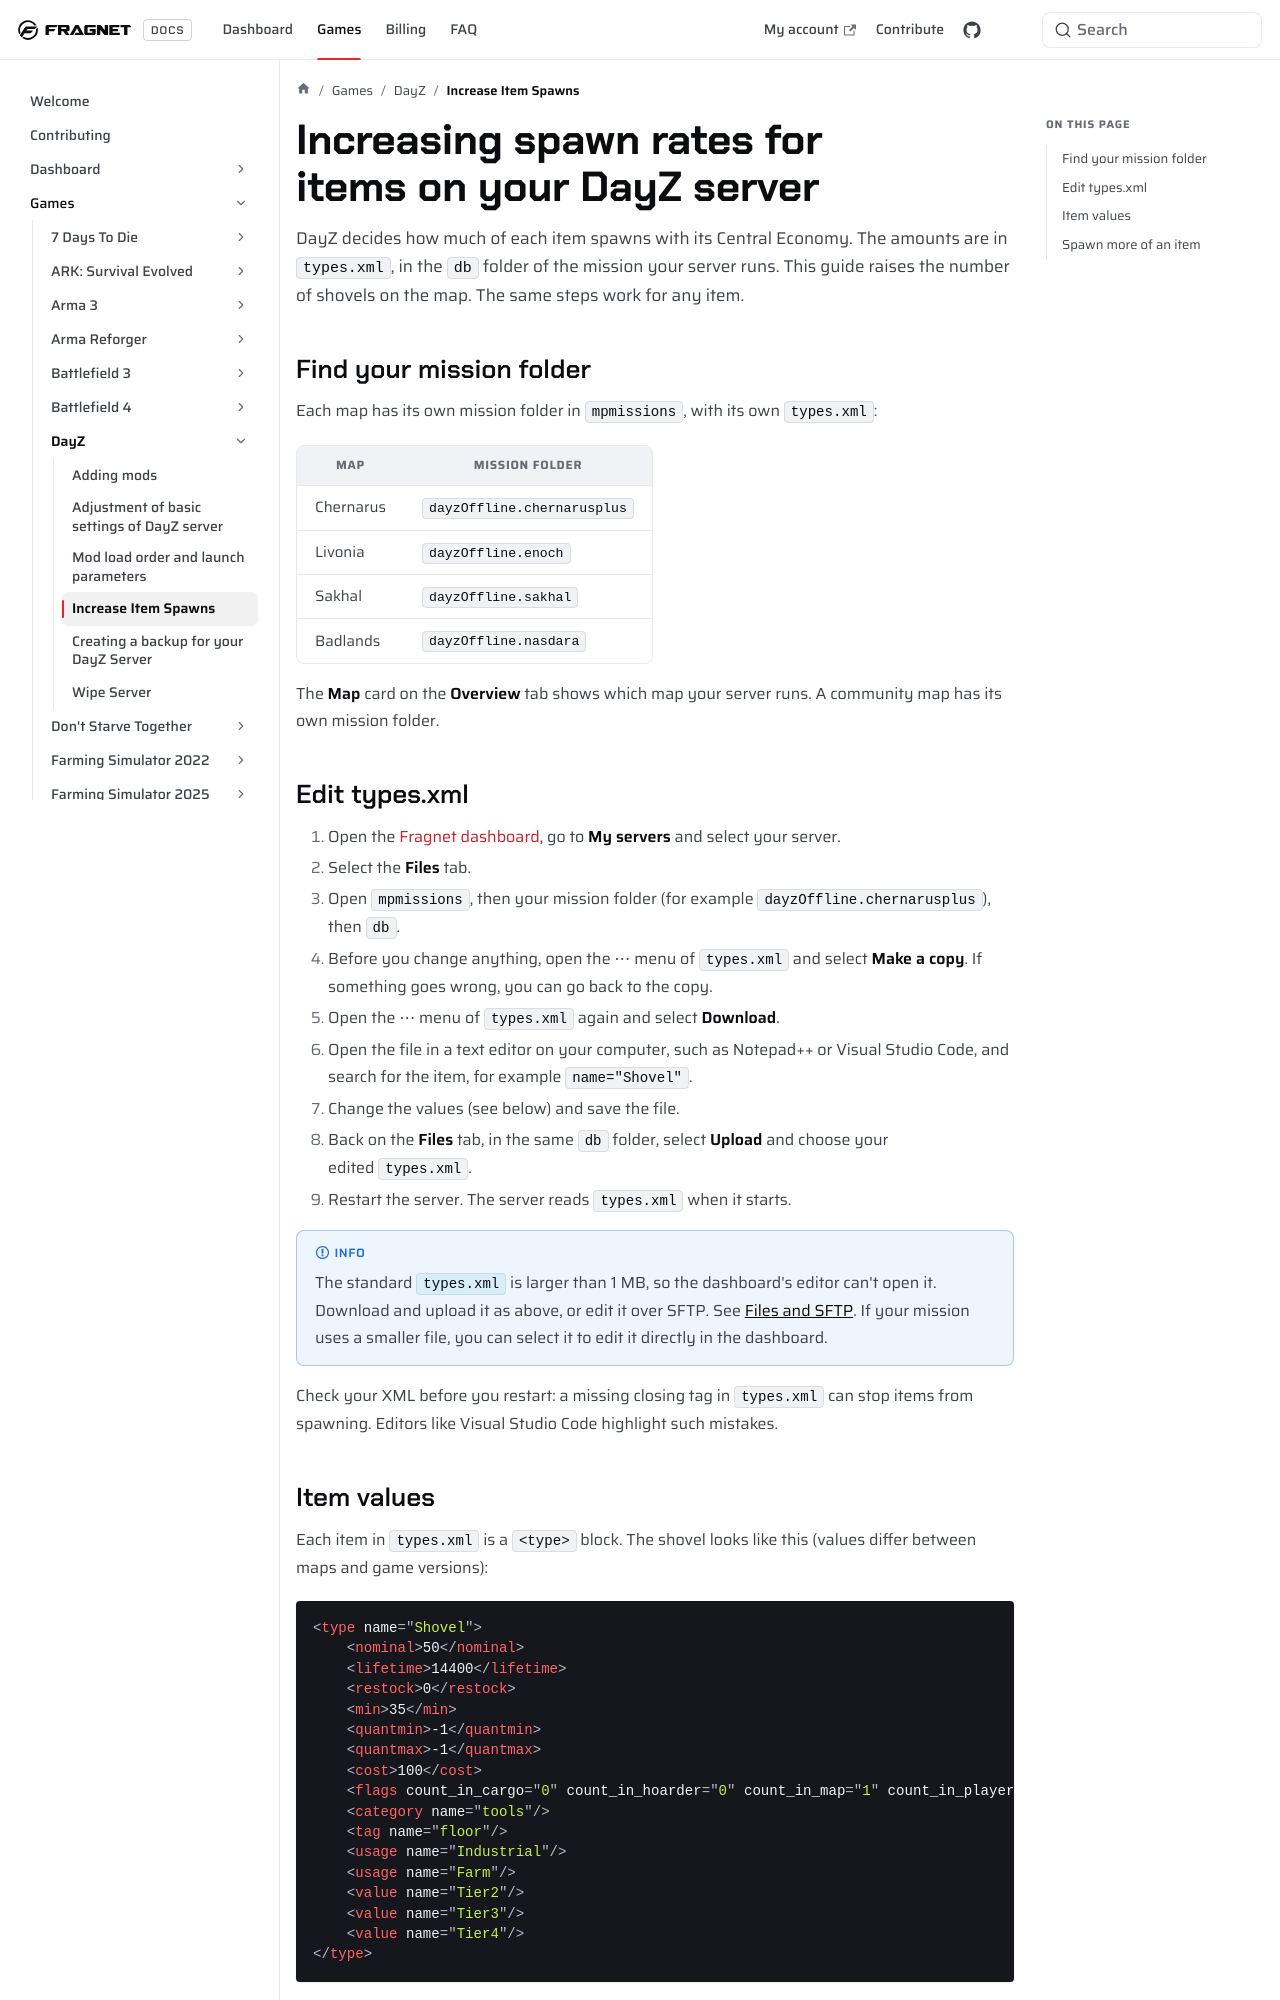

repository: FragnetNetwork/docs · page: games/dayz/increase-item-spawns/index.html · generator: docusaurus

---
title: Increase Item Spawns
keywords: ['dayz', 'dayz loot', 'dayz loot table', 'dayz types.xml', 'dayz item spawns', 'dayz item spawn amount', 'dayz nominal', 'dayz central economy', 'dayz files tab', 'fragnet dashboard']
---

# Increasing spawn rates for items on your DayZ server

DayZ decides how much of each item spawns with its Central Economy. The amounts are in `types.xml`, in the `db` folder of the mission your server runs. This guide raises the number of shovels on the map. The same steps work for any item.

## Find your mission folder

Each map has its own mission folder in `mpmissions`, with its own `types.xml`:

| Map | Mission folder |
| --- | --- |
| Chernarus | `dayzOffline.chernarusplus` |
| Livonia | `dayzOffline.enoch` |
| Sakhal | `dayzOffline.sakhal` |
| Badlands | `dayzOffline.nasdara` |

The **Map** card on the **Overview** tab shows which map your server runs. A community map has its own mission folder.

## Edit types.xml

1. Open the [Fragnet dashboard](VAR::PANEL_URL), go to **My servers** and select your server.
2. Select the **Files** tab.
3. Open `mpmissions`, then your mission folder (for example `dayzOffline.chernarusplus`), then `db`.
4. Before you change anything, open the ⋯ menu of `types.xml` and select **Make a copy**. If something goes wrong, you can go back to the copy.
5. Open the ⋯ menu of `types.xml` again and select **Download**.
6. Open the file in a text editor on your computer, such as Notepad++ or Visual Studio Code, and search for the item, for example `name="Shovel"`.
7. Change the values (see below) and save the file.
8. Back on the **Files** tab, in the same `db` folder, select **Upload** and choose your edited `types.xml`.
9. Restart the server. The server reads `types.xml` when it starts.

:::info
The standard `types.xml` is larger than 1 MB, so the dashboard's editor can't open it. Download and upload it as above, or edit it over SFTP. See [Files and SFTP](../../control-panel/file-manager.md#sftp-and-ftp-access). If your mission uses a smaller file, you can select it to edit it directly in the dashboard.
:::

Check your XML before you restart: a missing closing tag in `types.xml` can stop items from spawning. Editors like Visual Studio Code highlight such mistakes.
